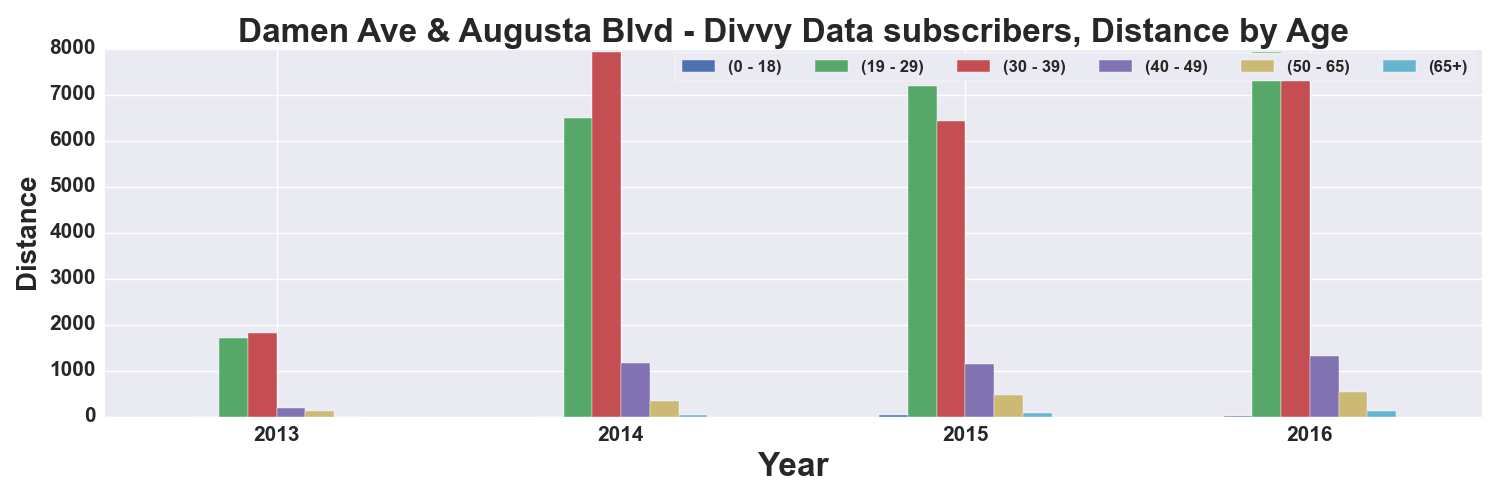

Data behind this chart, as committed beside it:
, START TIME YEAR, DISTANCE_Miles, DISTANCE_Miles, DISTANCE_Miles, DISTANCE_Miles, DISTANCE_Miles, DISTANCE_Miles
AGE_GROUP, , 0 - 18, 19 - 29, 30 - 39, 40 - 49, 50 - 65, 65+
0, 2013, 1.338, 1702, 1814, 195.6, 123.4, 1.103
1, 2014, , 6488, 7935, 1158, 347.2, 35.58
2, 2015, 29.43, 7187, 6436, 1139, 475.6, 81.85
3, 2016, 13.17, 7924, 7750, 1321, 537.1, 124.5
